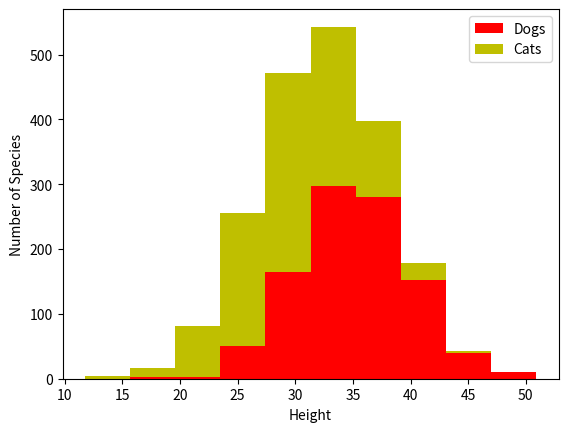

Generate this figure with matplotlib:
import numpy as np
import matplotlib.pyplot as plt

dogs = 1000
cats = 1000

dog_height = 35 + (5 * np.random.randn(dogs))
cat_height = 30 + (5 * np.random.randn(cats))

plt.xlabel('Height')
plt.ylabel('Number of Species')
plt.hist([dog_height, cat_height], label=['Dogs', 'Cats'], stacked=True, color=['r', 'y'])

plt.legend()
plt.show()